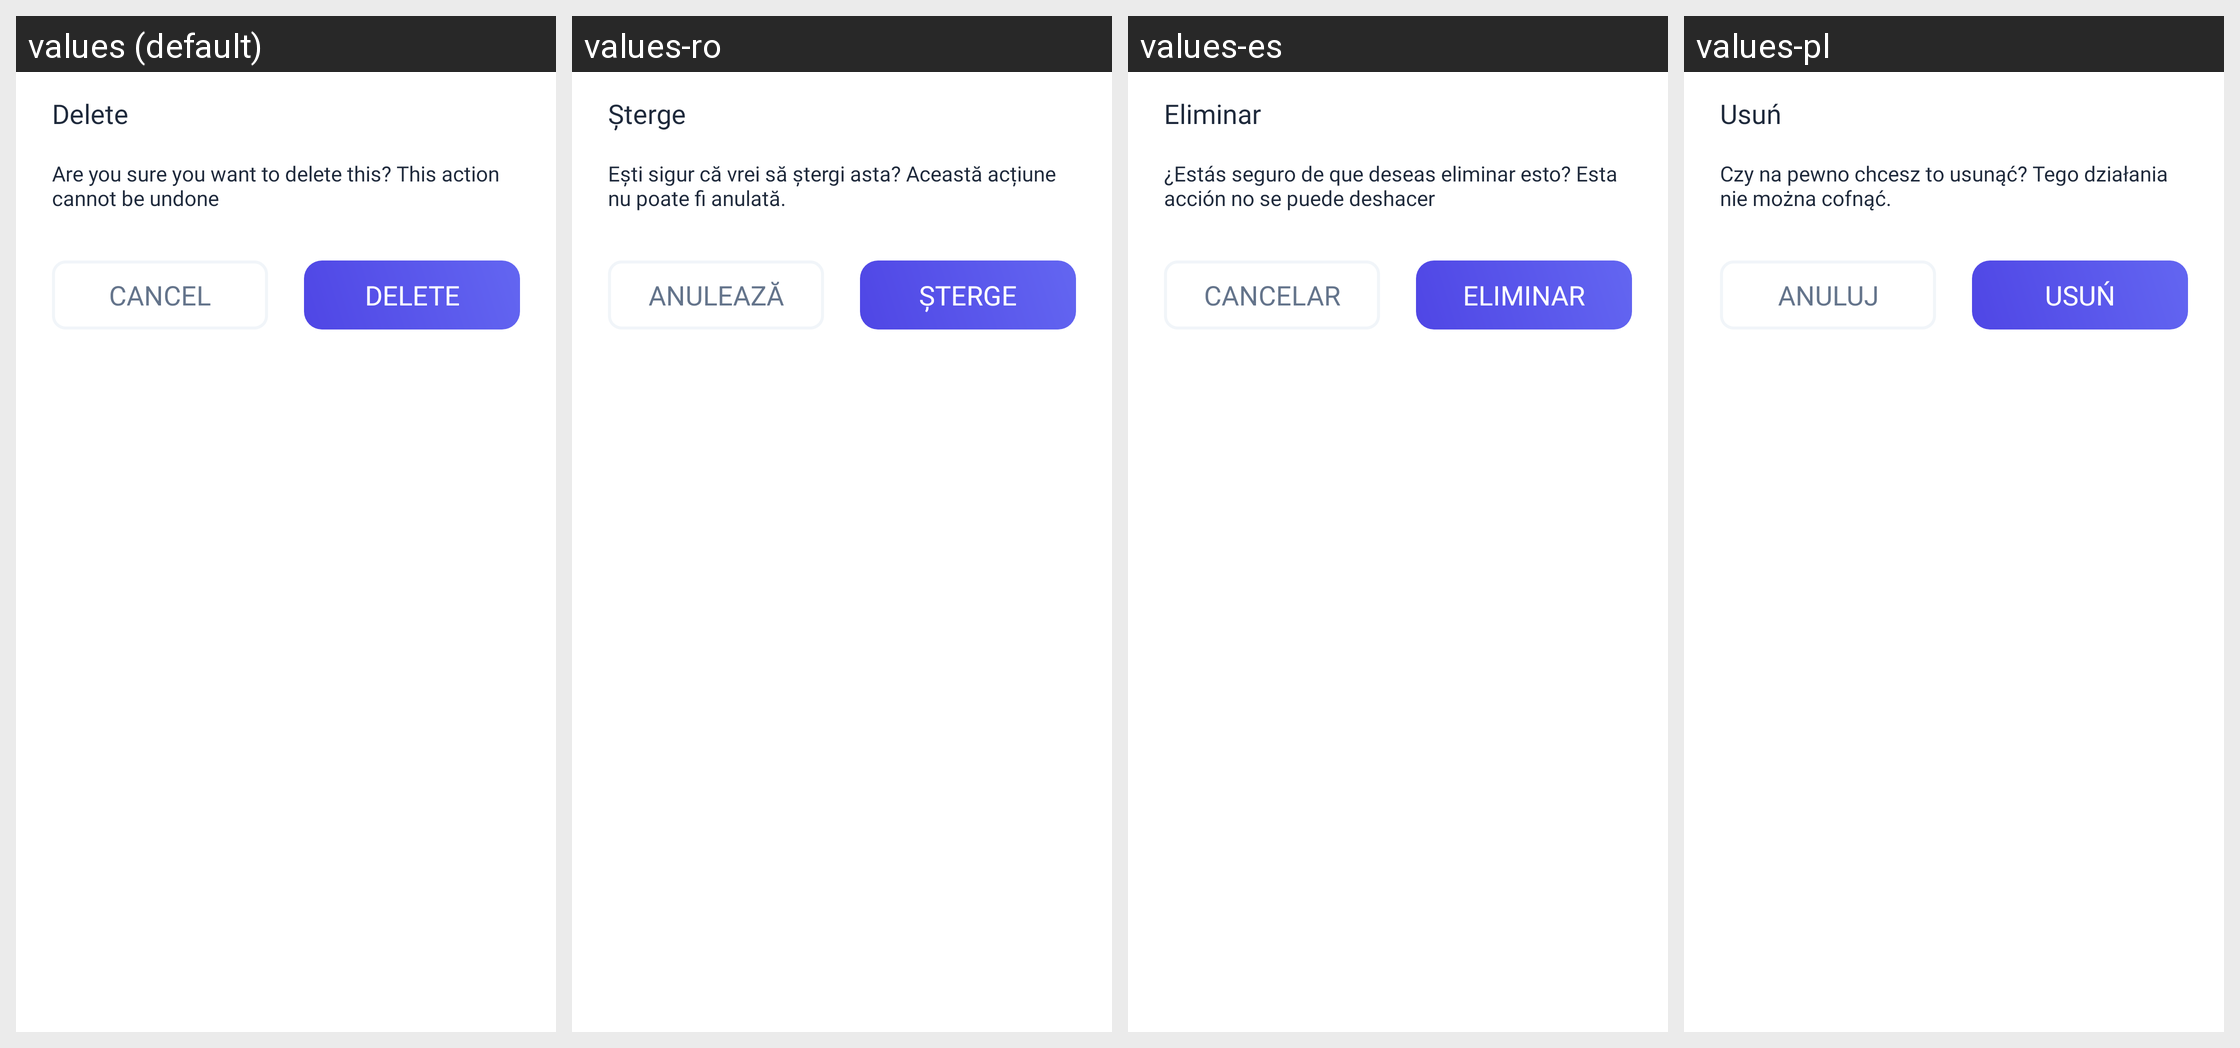

This grid shows one Android layout under several languages. Give, for every string resource on the screen, its name, the default text and each shown locale's text.
Android screen res/layout/dialog_delete_file.xml rendered under 4 locales, left to right: values (default), values-ro, values-es, values-pl. Device: Nexus 5 (rendered at 1080×1920; each locale shown at half size, 540×960, under a caption strip naming it); theme AppTheme.
Other locales in the repository, not shown: values-ar, values-cs, values-de, values-fr, values-hi, values-in, values-it, values-ja, values-ko, values-pt, values-ru, values-sv, values-th, values-vi.
Strings drawn on this screen, with the default value and each locale's value (text and hints the layout hard-codes, and strings that could not be matched under every locale, appear in the picture but are not listed):

str_delete
  values: Delete
  values-ro: Șterge
  values-es: Eliminar
  values-pl: Usuń

dialog_delete_body
  values: Are you sure you want to delete this? This action cannot be undone
  values-ro: Ești sigur că vrei să ștergi asta? Această acțiune nu poate fi anulată.
  values-es: ¿Estás seguro de que deseas eliminar esto? Esta acción no se puede deshacer
  values-pl: Czy na pewno chcesz to usunąć? Tego działania nie można cofnąć.

cancel
  values: Cancel
  values-ro: Anulează
  values-es: Cancelar
  values-pl: Anuluj
